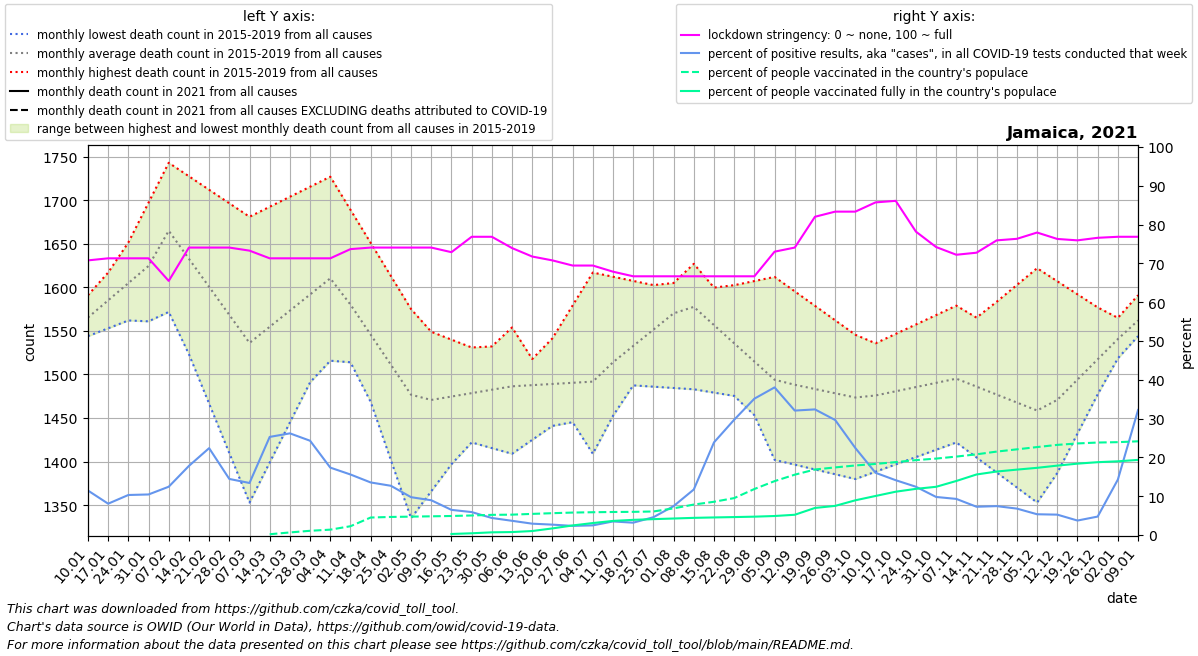

The table this chart was drawn from, first rows:
date, location, time_unit, time, deaths_2010_all_ages, deaths_2011_all_ages, deaths_2012_all_ages, deaths_2013_all_ages, deaths_2014_all_ages, deaths_2015_all_ages, deaths_2016_all_ages, deaths_2017_all_ages, deaths_2018_all_ages, deaths_2019_all_ages, deaths_2020_all_ages, deaths_2021_all_ages, new_deaths, new_cases_smoothed, new_tests_smoothed, stringency_index, people_vaccinated, people_fully_vaccinated, population, positive_test_percent
2021-01-10, Jamaica, monthly, 1, , , , , , , 1566, 1544, 1591, 1560, 1547, , 45.75, 72.69, 633.9, 70.77, , , 2973462, 11.47
2021-01-17, Jamaica, monthly, 2, , , , , , , 1564, 1553, 1617, 1606, 1552, , 46.5, 78.61, 973.4, 71.3, , , 2973462, 8.076
2021-01-24, Jamaica, monthly, 3, , , , , , , 1563, 1562, 1643, 1652, 1558, , 47.25, 94.41, 915.1, 71.3, , , 2973462, 10.32
2021-01-31, Jamaica, monthly, 4, , , , , , , 1561, 1571, 1669, 1697, 1563, , 48.0, 111.1, 1063, 71.3, , , 2973462, 10.45
2021-02-07, Jamaica, monthly, 5, , , , , , 1735, 1572, 1580, 1695, 1743, 1568, , 54.0, 143.5, 1153, 65.48, , , 2973462, 12.45
2021-02-14, Jamaica, monthly, 6, , , , , , 1679, 1583, 1523, 1652, 1728, 1528, , 60.0, 265.8, 1492, 74.07, , , 2973462, 17.81
2021-02-21, Jamaica, monthly, 7, , , , , , 1623, 1593, 1466, 1608, 1712, 1488, , 66.0, 301.1, 1345, 74.07, , , 2973462, 22.38
2021-02-28, Jamaica, monthly, 8, , , , , , 1567, 1604, 1410, 1564, 1696, 1449, , 72.0, 286.8, 1985, 74.07, , , 2973462, 14.45
2021-03-07, Jamaica, monthly, 9, , , , , , 1511, 1615, 1353, 1521, 1681, 1409, , 92.4, 321.4, 2397, 73.28, , , 2973462, 13.41
2021-03-14, Jamaica, monthly, 10, , , , , , 1512, 1612, 1399, 1558, 1692, 1427, , 112.8, 598.3, 2367, 71.3, 6050, , 2973462, 25.28
2021-03-21, Jamaica, monthly, 11, , , , , , 1513, 1608, 1445, 1596, 1704, 1444, , 133.2, 650.4, 2483, 71.3, 19835, , 2973462, 26.2
2021-03-28, Jamaica, monthly, 12, , , , , , 1515, 1605, 1491, 1633, 1716, 1462, , 153.6, 532.2, 2191, 71.3, 32480, , 2973462, 24.3
2021-04-04, Jamaica, monthly, 13, , , , , , 1516, 1602, 1537, 1670, 1727, 1479, , 174.0, 364.6, 2099, 71.3, 41161, , 2973462, 17.37
2021-04-11, Jamaica, monthly, 14, , , , , , 1517, 1535, 1514, 1646, 1689, 1497, , 176.0, 297.7, 1908, 73.67, 67480, , 2973462, 15.6
2021-04-18, Jamaica, monthly, 15, , , , , , 1496, 1468, 1491, 1622, 1651, 1487, , 178.0, 229, 1690, 74.07, 134122, , 2973462, 13.55
2021-04-25, Jamaica, monthly, 16, , , , , , 1476, 1402, 1468, 1597, 1613, 1477, , 180.0, 177.8, 1401, 74.07, 138572, , 2973462, 12.69
2021-05-02, Jamaica, monthly, 17, , , , , , 1456, 1335, 1445, 1573, 1575, 1467, , 182.0, 133.5, 1370, 74.07, 140982, , 2973462, 9.75
2021-05-09, Jamaica, monthly, 18, , , , , , 1435, 1366, 1467, 1549, 1537, 1457, , 179.6, 124.4, 1389, 74.07, 143392, , 2973462, 8.96
2021-05-16, Jamaica, monthly, 19, , , , , , 1428, 1397, 1489, 1540, 1519, 1448, , 177.2, 99.29, 1532, 72.88, 145908, 8061, 2973462, 6.481
2021-05-23, Jamaica, monthly, 20, , , , , , 1422, 1428, 1510, 1531, 1502, 1440, , 174.8, 91.96, 1554, 76.85, 149762, 13389, 2973462, 5.916
2021-05-30, Jamaica, monthly, 21, , , , , , 1416, 1459, 1532, 1522, 1484, 1432, , 172.4, 77.39, 1762, 76.85, 154579, 20615, 2973462, 4.391
2021-06-06, Jamaica, monthly, 22, , , , , , 1409, 1490, 1554, 1513, 1466, 1423, , 170.0, 74.51, 2033, 73.94, 156144, 22750, 2973462, 3.666
2021-06-13, Jamaica, monthly, 23, , , , , , 1425, 1490, 1518, 1503, 1504, 1434, , 159.2, 55.22, 1888, 71.76, 161972, 30695, 2973462, 2.926
2021-06-20, Jamaica, monthly, 24, , , , , , 1441, 1489, 1482, 1492, 1542, 1445, , 148.5, 53.14, 1985, 70.77, 167387, 50786, 2973462, 2.677
2021-06-27, Jamaica, monthly, 25, , , , , , 1457, 1488, 1445, 1482, 1579, 1457, , 137.8, 50.1, 2128, 69.44, 172083, 73393, 2973462, 2.354
2021-07-04, Jamaica, monthly, 26, , , , , , 1473, 1488, 1409, 1472, 1617, 1468, , 127.0, 44.67, 1796, 69.44, 174638, 91775, 2973462, 2.488
2021-07-11, Jamaica, monthly, 27, , , , , , 1489, 1517, 1453, 1499, 1612, 1479, , 124.0, 51.29, 1466, 67.86, 176499, 108130, 2973462, 3.499
2021-07-18, Jamaica, monthly, 28, , , , , , 1488, 1546, 1496, 1526, 1607, 1488, , 121.0, 57.51, 1807, 66.67, 177605, 116338, 2973462, 3.183
2021-07-25, Jamaica, monthly, 29, , , , , , 1486, 1576, 1540, 1553, 1603, 1496, , 118.0, 88.31, 1925, 66.67, 180396, 121699, 2973462, 4.588
2021-08-01, Jamaica, monthly, 30, , , , , , 1484, 1605, 1583, 1580, 1598, 1504, , 115.0, 144.2, 1935, 66.67, 204334, 126584, 2973462, 7.449
2021-08-08, Jamaica, monthly, 31, , , , , , 1483, 1578, 1627, 1607, 1593, 1513, , 157.6, 201.8, 1720, 66.67, 233506, 131577, 2973462, 11.74
2021-08-15, Jamaica, monthly, 32, , , , , , 1479, 1551, 1600, 1556, 1598, 1534, , 200.2, 341.5, 1430, 66.67, 254764, 134754, 2973462, 23.87
2021-08-22, Jamaica, monthly, 33, , , , , , 1475, 1524, 1572, 1504, 1602, 1555, , 242.8, 518.6, 1746, 66.67, 283021, 137589, 2973462, 29.71
2021-08-29, Jamaica, monthly, 34, , , , , , 1472, 1497, 1545, 1453, 1607, 1577, , 285.4, 646.7, 1841, 66.67, 352654, 140706, 2973462, 35.13
2021-09-05, Jamaica, monthly, 35, , , , , , 1468, 1470, 1518, 1402, 1612, 1598, , 328.0, 678.8, 1784, 73.01, 412938, 145741, 2973462, 38.04
2021-09-12, Jamaica, monthly, 36, , , , , , 1464, 1484, 1501, 1396, 1595, 1619, , 333.8, 678.7, 2116, 74.07, 462436, 155279, 2973462, 32.07
2021-09-19, Jamaica, monthly, 37, , , , , , 1465, 1498, 1484, 1391, 1579, 1625, , 339.5, 575.5, 1778, 82.01, 502003, 207515, 2973462, 32.37
2021-09-26, Jamaica, monthly, 38, , , , , , 1466, 1511, 1468, 1386, 1562, 1630, , 345.2, 493.5, 1665, 83.33, 518063, 223213, 2973462, 29.64
2021-10-03, Jamaica, monthly, 39, , , , , , 1466, 1525, 1451, 1380, 1546, 1636, , 351.0, 332.4, 1483, 83.33, 532918, 266083, 2973462, 22.42
2021-10-10, Jamaica, monthly, 40, , , , , , 1467, 1536, 1459, 1388, 1529, 1642, , 355.0, 239.6, 1494, 85.71, 544736, 299253, 2973462, 16.04
2021-10-17, Jamaica, monthly, 41, , , , , , 1460, 1547, 1467, 1397, 1533, 1634, , 359.0, 186.8, 1322, 86.11, 558645, 331972, 2973462, 14.13
2021-10-24, Jamaica, monthly, 42, , , , , , 1452, 1557, 1476, 1405, 1537, 1626, , 363.0, 152.8, 1228, 78.17, 573882, 353748, 2973462, 12.44
2021-10-31, Jamaica, monthly, 43, , , , , , 1445, 1568, 1484, 1414, 1541, 1617, , 367.0, 115.1, 1174, 74.21, 585702, 369557, 2973462, 9.809
2021-11-07, Jamaica, monthly, 44, , , , , , 1438, 1579, 1492, 1422, 1545, 1609, , 324.8, 97.73, 1050, 72.22, 600970, 414147, 2973462, 9.307
2021-11-14, Jamaica, monthly, 45, , , , , , 1428, 1565, 1468, 1405, 1564, 1597, , 282.6, 82.63, 1134, 72.75, 618310, 463961, 2973462, 7.288
2021-11-21, Jamaica, monthly, 46, , , , , , 1418, 1552, 1444, 1388, 1584, 1584, , 240.4, 76.35, 1025, 75.93, 639324, 486505, 2973462, 7.448
2021-11-28, Jamaica, monthly, 47, , , , , , 1407, 1538, 1421, 1370, 1603, 1572, , 198.2, 70.67, 1038, 76.33, 656506, 501126, 2973462, 6.809
2021-12-05, Jamaica, monthly, 48, , , , , , 1397, 1524, 1397, 1353, 1622, 1559, , 156.0, 50.22, 938.3, 77.94, 673973, 514888, 2973462, 5.353
2021-12-12, Jamaica, monthly, 49, , , , , , 1387, 1527, 1439, 1394, 1607, 1547, , 137.2, 42.96, 817.7, 76.29, 690746, 531867, 2973462, 5.254
2021-12-19, Jamaica, monthly, 50, , , , , , 1432, 1530, 1481, 1436, 1592, , , 118.5, 41.57, 1114, 75.93, 701788, 546913, 2973462, 3.732
2021-12-26, Jamaica, monthly, 51, , , , , , 1478, 1532, 1523, 1477, 1577, , , 99.75, 58.08, 1221, 76.59, 708669, 558135, 2973462, 4.758
2022-01-02, Jamaica, monthly, 52, , , , , , 1523, 1535, 1565, 1519, 1562, , , 81.0, 196.9, 1377, 76.85, 711558, 564809, 2973462, 14.3
2022-01-09, Jamaica, monthly, 1, , , , , , 1568, 1544, 1591, 1560, 1547, , , 76.2, 706.5, 2192, 76.85, 718078, 575670, 2973462, 32.22
